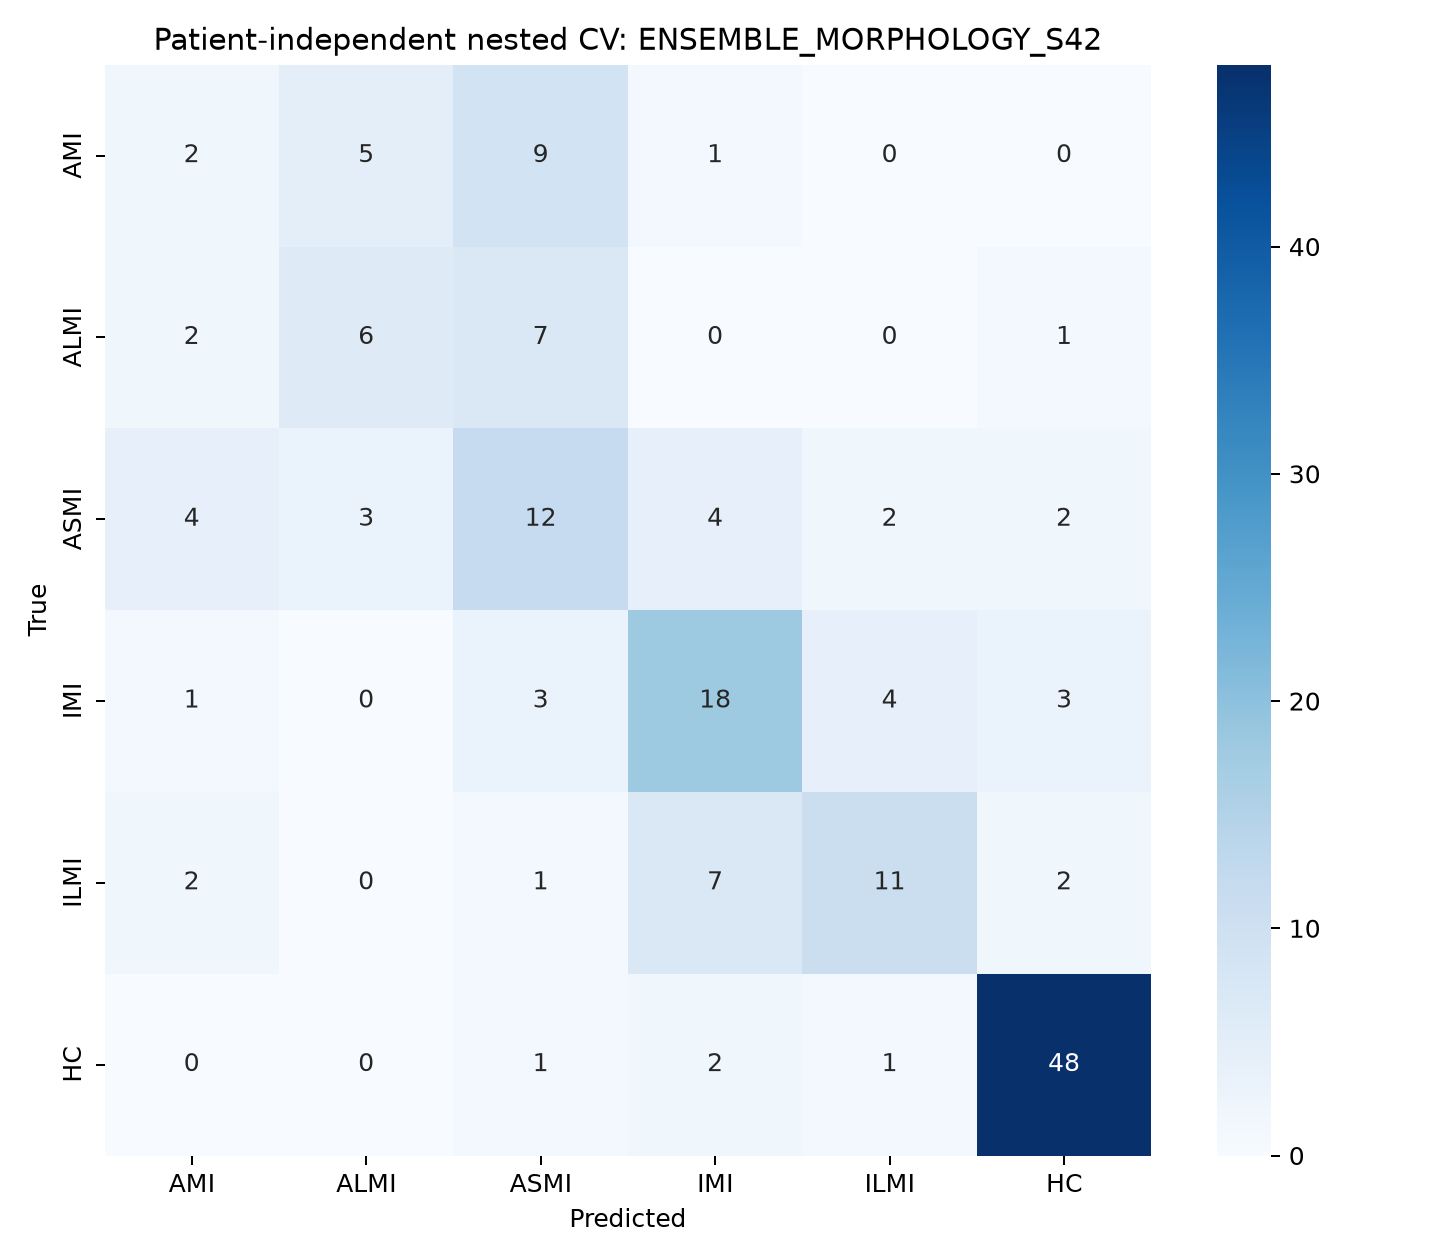

Source data for this figure (header and first rows):
, AMI, ALMI, ASMI, IMI, ILMI, HC
AMI, 2, 5, 9, 1, 0, 0
ALMI, 2, 6, 7, 0, 0, 1
ASMI, 4, 3, 12, 4, 2, 2
IMI, 1, 0, 3, 18, 4, 3
ILMI, 2, 0, 1, 7, 11, 2
HC, 0, 0, 1, 2, 1, 48
